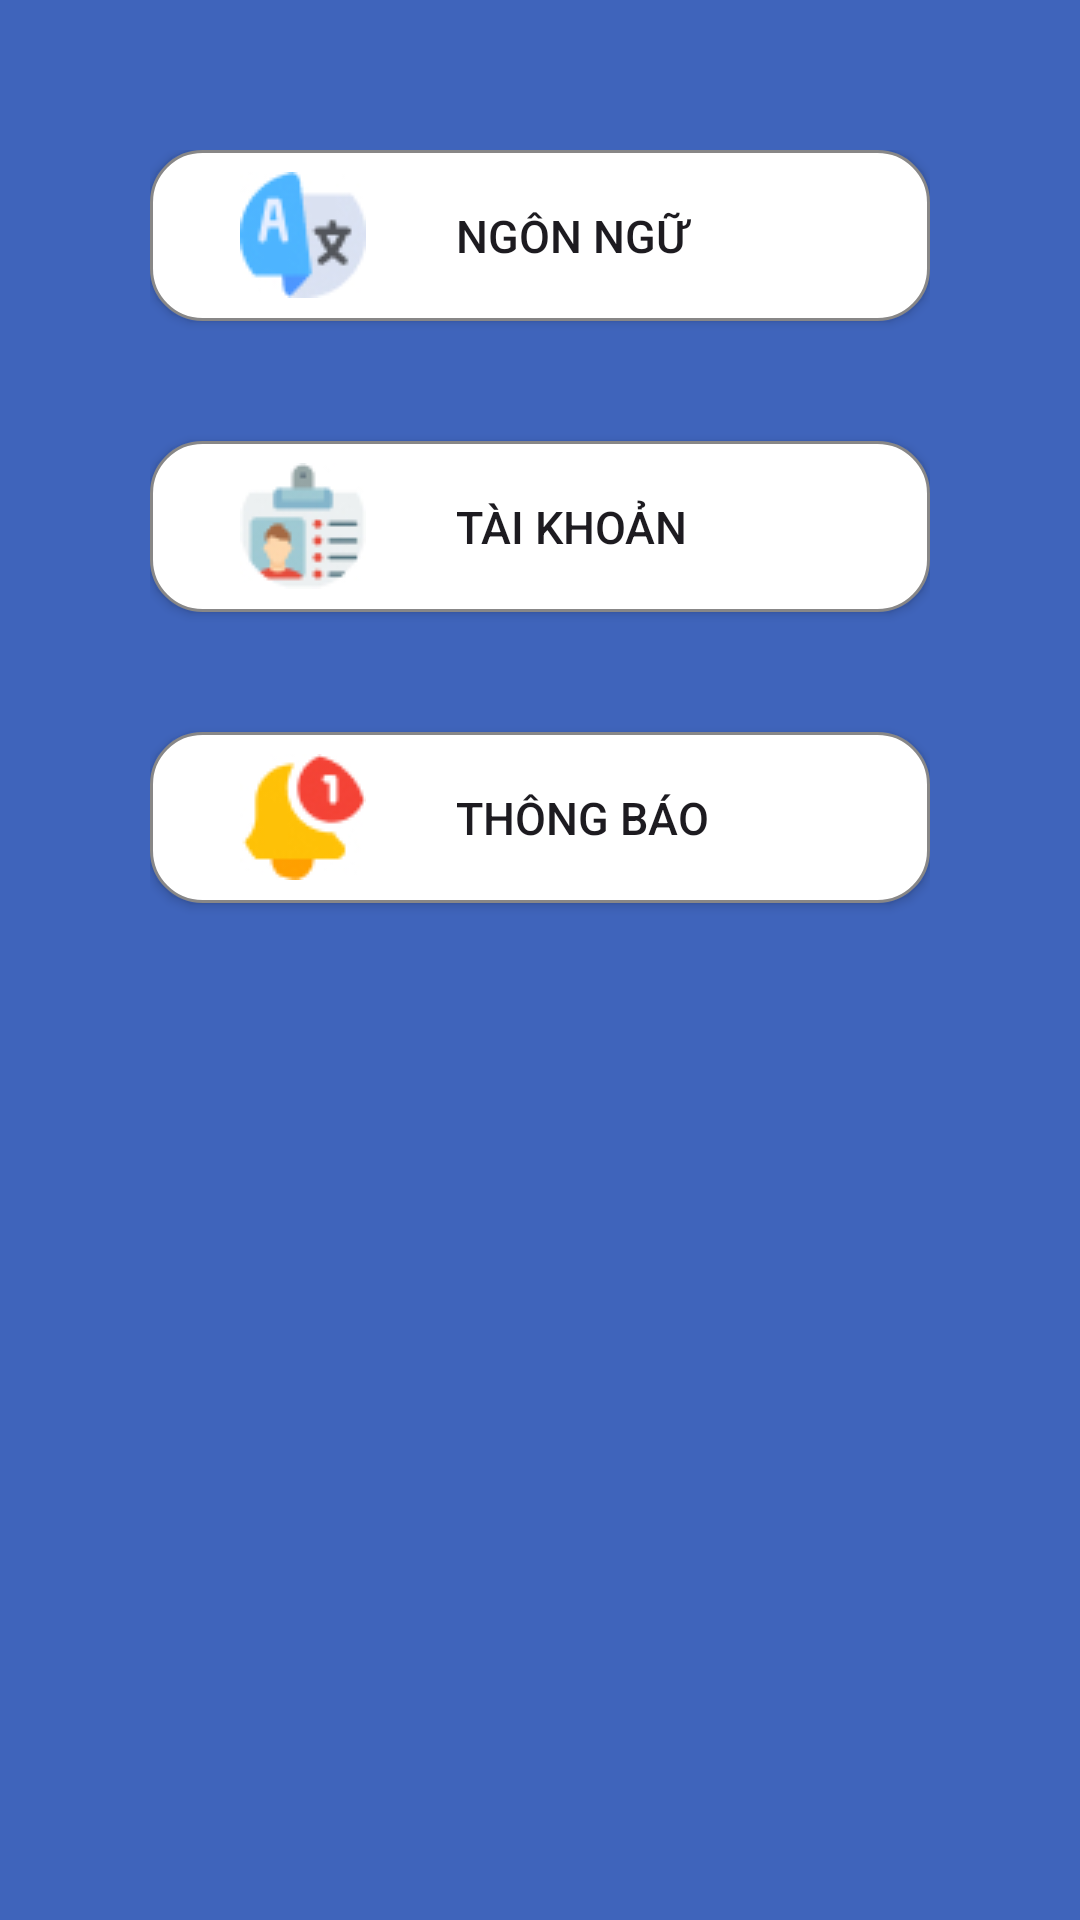

This screen was rendered from an Android layout file. Write that file and the resources it references.
<!-- AndroidManifest.xml: application theme Theme.Quanlychitieuapp -->
<!-- res/layout/fragment_setting.xml -->
<?xml version="1.0" encoding="utf-8"?>
<FrameLayout xmlns:android="http://schemas.android.com/apk/res/android"
    xmlns:app="http://schemas.android.com/apk/res-auto"
    xmlns:tools="http://schemas.android.com/tools"
    android:layout_width="match_parent"
    android:layout_height="match_parent"
    android:background="#3f64bb"
    android:paddingTop="50dp"
    android:paddingLeft="50dp"
    android:paddingRight="50dp"
    tools:context=".fragments.SettingFragment">

    <androidx.constraintlayout.widget.ConstraintLayout
        android:layout_width="match_parent"
        android:layout_height="match_parent">

        <androidx.appcompat.widget.AppCompatButton
            android:id="@+id/btnLanguage"
            android:layout_width="match_parent"
            android:layout_height="57dp"
            android:background="@drawable/button_shape_white"
            android:text="Ngôn ngữ"
            android:textSize="15sp"
            android:paddingLeft="30dp"
            android:gravity="center|left"
            android:drawablePadding="30dp"
            android:drawableStart="@drawable/ellipse14"
            app:layout_constraintEnd_toEndOf="parent"
            app:layout_constraintStart_toStartOf="parent"
            app:layout_constraintTop_toTopOf="parent" />

        <androidx.appcompat.widget.AppCompatButton
            android:id="@+id/btnAccount"
            android:layout_width="match_parent"
            android:layout_height="57dp"
            android:layout_marginTop="40dp"
            android:background="@drawable/button_shape_white"
            android:text="Tài khoản"
            android:textSize="15sp"
            android:paddingLeft="30dp"
            android:gravity="center|left"
            android:drawablePadding="30dp"
            android:drawableStart="@drawable/ellipse13"
            app:layout_constraintEnd_toEndOf="parent"
            app:layout_constraintHorizontal_bias="1.0"
            app:layout_constraintStart_toStartOf="parent"
            app:layout_constraintTop_toBottomOf="@+id/btnLanguage" />

        <androidx.appcompat.widget.AppCompatButton
            android:id="@+id/btnNotify"
            android:layout_width="match_parent"
            android:layout_height="57dp"
            android:layout_marginTop="40dp"
            android:background="@drawable/button_shape_white"
            android:text="Thông báo"
            android:paddingLeft="30dp"
            android:gravity="center|left"
            android:drawablePadding="30dp"
            android:textSize="15sp"
            android:drawableStart="@drawable/ellipse12"
            app:layout_constraintEnd_toEndOf="parent"
            app:layout_constraintHorizontal_bias="0.0"
            app:layout_constraintStart_toStartOf="parent"
            app:layout_constraintTop_toBottomOf="@+id/btnAccount" />



    </androidx.constraintlayout.widget.ConstraintLayout>

</FrameLayout>
<!-- resources referenced by this layout -->
<resources>
  <!-- drawable button_shape_white (drawable) -->
  <shape xmlns:android="http://schemas.android.com/apk/res/android"
      android:shape="rectangle">
      <solid android:color="#FFFFFF" />
      <corners android:radius="17dp" />
      <stroke
          android:width="1dp"
          android:color="#888787" />
  </shape>
  <!-- drawable ellipse12: jpg bitmap (drawable, 4946 bytes) -->
  <!-- drawable ellipse13: jpg bitmap (drawable, 3768 bytes) -->
  <!-- drawable ellipse14: jpg bitmap (drawable, 4209 bytes) -->
  <style name="Theme.Quanlychitieuapp" parent="Base.Theme.Quanlychitieuapp" />
  <style name="Base.Theme.Quanlychitieuapp" parent="Theme.Material3.DayNight.NoActionBar">
          
          
      </style>
</resources>
